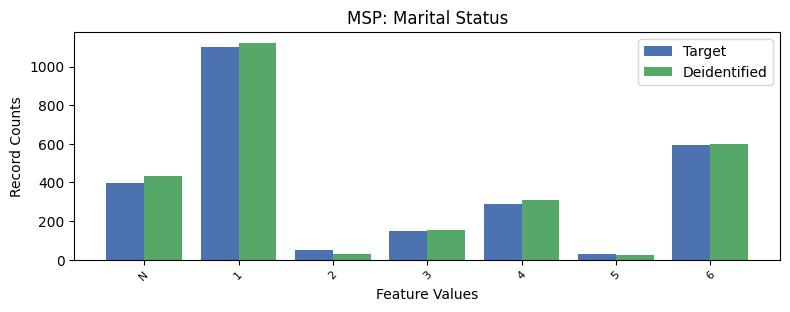

Source data for this figure (header and first rows):
, MSP, count_target, count_deidentified
0, 1, 1104, 1123
1, 6, 594, 598
2, -1, 398, 435
3, 4, 288, 308
4, 3, 150, 152
5, 2, 49, 30
6, 5, 29, 26
